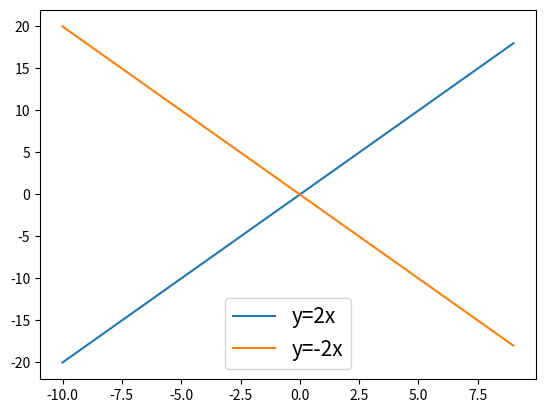
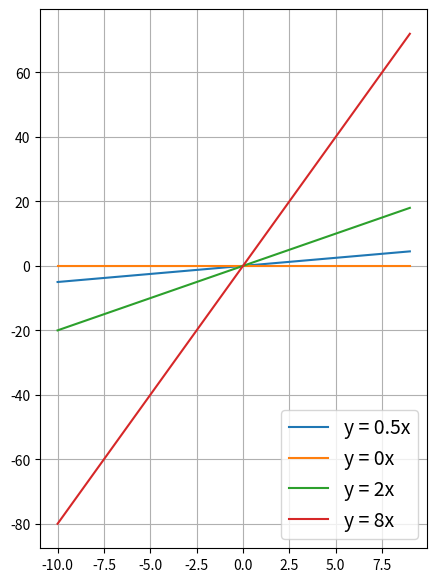
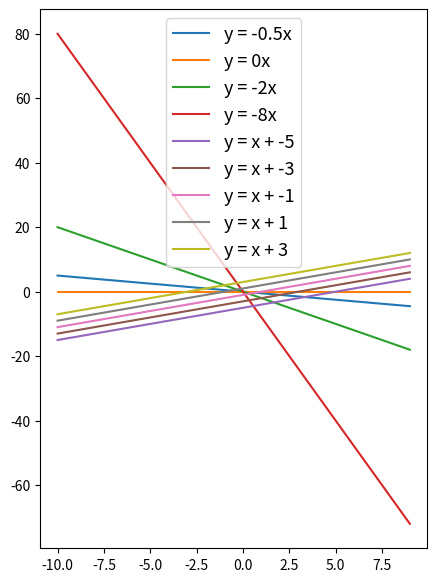

The matplotlib source for these figures, in order:
import numpy as np
import matplotlib.pyplot as plt

x = np.arange(-10,10,1) 
for i in [2,-2]:
    plt.plot(x,i*x, label=f'y={i}x')
    plt.grid()
    plt.legend(fontsize=15, loc=8)

x=np.arange(-10,10,1)
plt.figure(figsize=(5,7))
for i in [1/2,0,2,8]:
    plt.plot(x, i*x, label=f'y = {i}x')
plt.grid()
plt.legend(fontsize=14,loc=4)

x=np.arange(-10,10,1)
plt.figure(figsize=(5,7))
for i in [-1/2,0,-2,-8]:
    plt.plot(x,i*x, label=f'y = {i}x')
plt.grid()
plt.legend(fontsize=14, loc=3)

x=np.arange(-10,10)
b=np.arange(-5,5,2)
for i in b:
    plt.plot(x, x+i, label='y = x + {}'.format(i))
plt.grid()
plt.legend(fontsize=13)